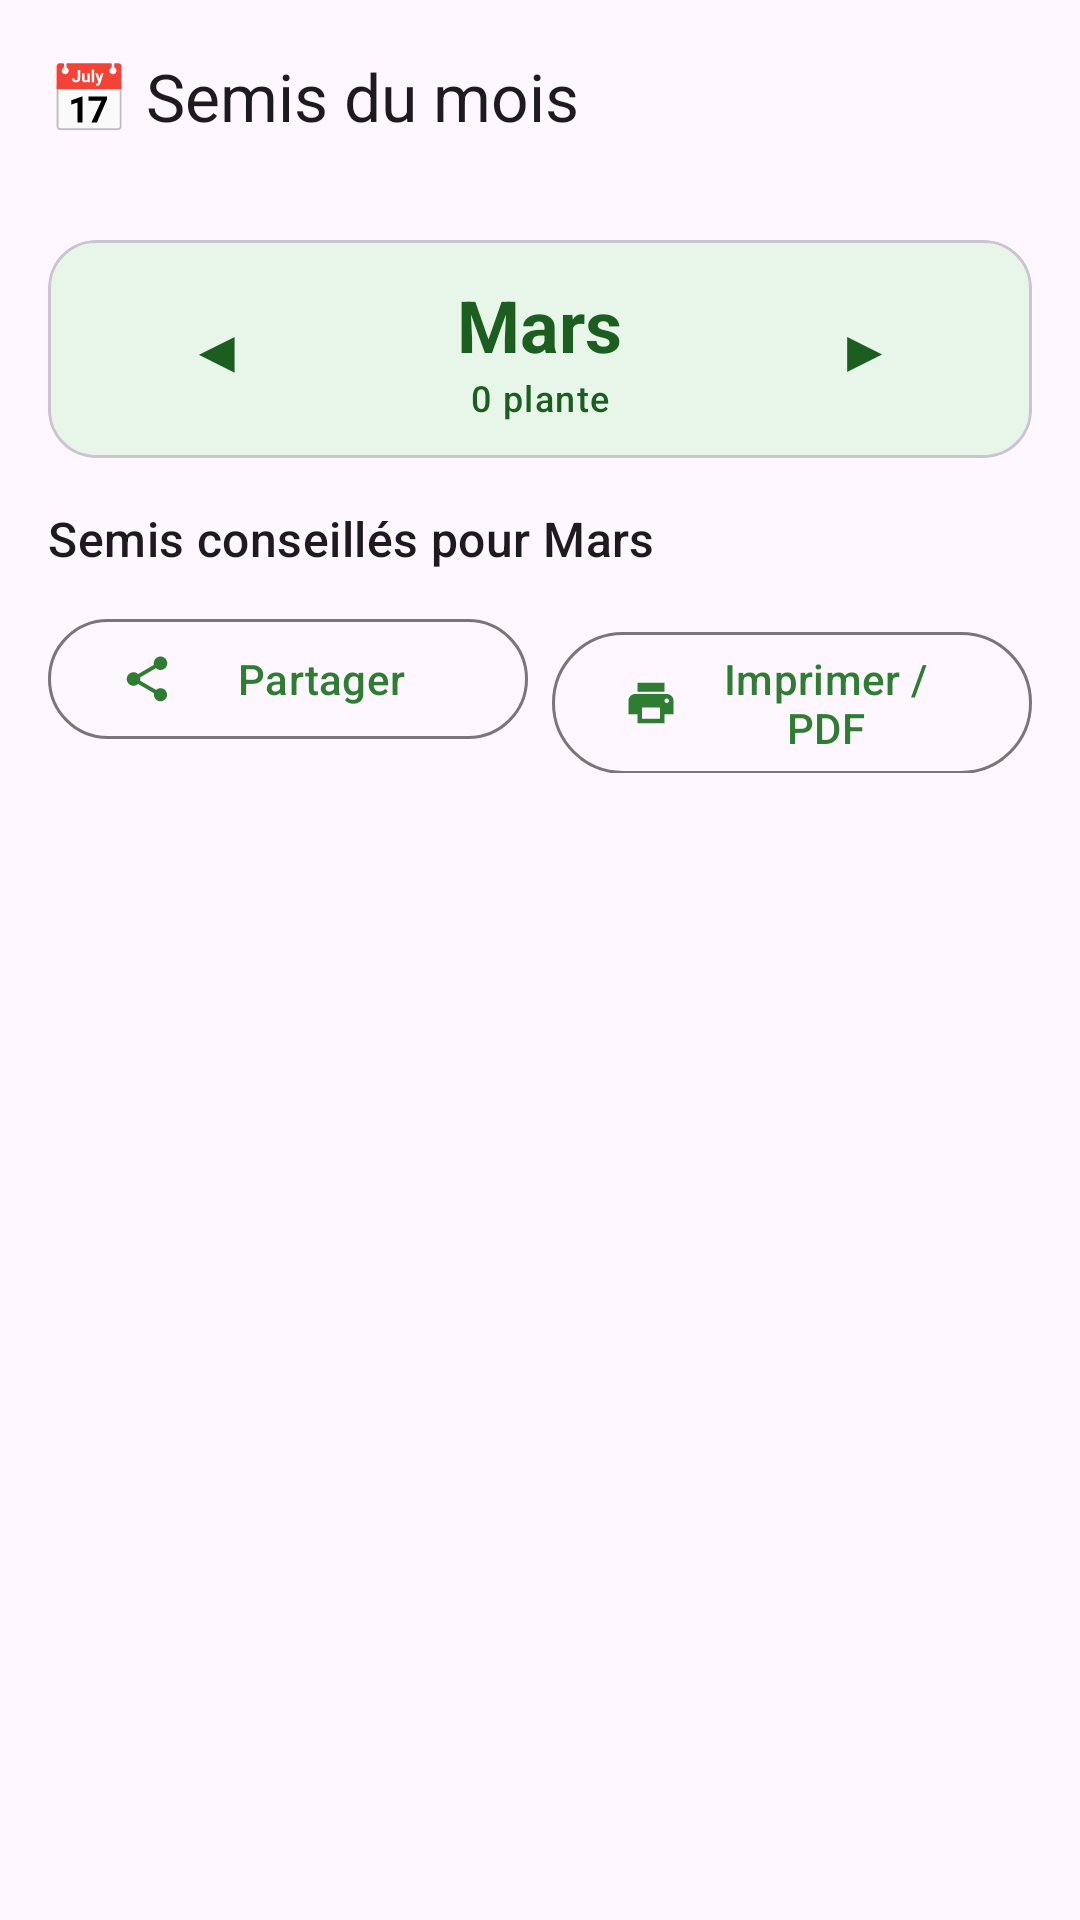

Layout XML and referenced resources for this Android screen:
<!-- AndroidManifest.xml: application theme Theme.SemisJardin -->
<!-- res/layout/fragment_monthly.xml -->
<?xml version="1.0" encoding="utf-8"?>
<androidx.coordinatorlayout.widget.CoordinatorLayout
    xmlns:android="http://schemas.android.com/apk/res/android"
    xmlns:app="http://schemas.android.com/apk/res-auto"
    android:layout_width="match_parent"
    android:layout_height="match_parent">

    <com.google.android.material.appbar.AppBarLayout
        android:layout_width="match_parent"
        android:layout_height="wrap_content">
        <com.google.android.material.appbar.MaterialToolbar
            android:layout_width="match_parent"
            android:layout_height="?attr/actionBarSize"
            app:title="📅 Semis du mois" />
    </com.google.android.material.appbar.AppBarLayout>

    <androidx.core.widget.NestedScrollView
        android:layout_width="match_parent"
        android:layout_height="match_parent"
        app:layout_behavior="@string/appbar_scrolling_view_behavior">

        <LinearLayout
            android:layout_width="match_parent"
            android:layout_height="wrap_content"
            android:orientation="vertical"
            android:padding="16dp">

            
            <com.google.android.material.card.MaterialCardView
                android:layout_width="match_parent"
                android:layout_height="wrap_content"
                android:layout_marginBottom="16dp"
                app:cardCornerRadius="16dp"
                app:cardBackgroundColor="@color/green_light">

                <LinearLayout
                    android:layout_width="match_parent"
                    android:layout_height="wrap_content"
                    android:orientation="horizontal"
                    android:gravity="center_vertical"
                    android:padding="12dp">

                    <com.google.android.material.button.MaterialButton
                        android:id="@+id/btn_prev_month"
                        style="@style/Widget.Material3.Button.TextButton"
                        android:layout_width="wrap_content"
                        android:layout_height="wrap_content"
                        android:text="◀"
                        android:textColor="@color/green_dark"
                        android:textSize="20sp" />

                    <LinearLayout
                        android:layout_width="0dp"
                        android:layout_height="wrap_content"
                        android:layout_weight="1"
                        android:orientation="vertical"
                        android:gravity="center">

                        <TextView
                            android:id="@+id/tv_month_title"
                            android:layout_width="wrap_content"
                            android:layout_height="wrap_content"
                            android:textAppearance="@style/TextAppearance.Material3.HeadlineSmall"
                            android:textColor="@color/green_dark"
                            android:textStyle="bold"
                            android:gravity="center"
                            android:text="Mars" />

                        <TextView
                            android:id="@+id/tv_sowing_count"
                            android:layout_width="wrap_content"
                            android:layout_height="wrap_content"
                            android:textAppearance="@style/TextAppearance.Material3.LabelMedium"
                            android:textColor="@color/green_dark"
                            android:gravity="center"
                            android:text="0 plante" />

                    </LinearLayout>

                    <com.google.android.material.button.MaterialButton
                        android:id="@+id/btn_next_month"
                        style="@style/Widget.Material3.Button.TextButton"
                        android:layout_width="wrap_content"
                        android:layout_height="wrap_content"
                        android:text="▶"
                        android:textColor="@color/green_dark"
                        android:textSize="20sp" />

                </LinearLayout>
            </com.google.android.material.card.MaterialCardView>

            
            <TextView
                android:id="@+id/tv_month_subtitle"
                android:layout_width="wrap_content"
                android:layout_height="wrap_content"
                android:layout_marginBottom="12dp"
                android:textAppearance="@style/TextAppearance.Material3.TitleMedium"
                android:text="Semis conseillés pour Mars" />

            
            <LinearLayout
                android:layout_width="match_parent"
                android:layout_height="wrap_content"
                android:orientation="horizontal"
                android:layout_marginBottom="16dp">

                <com.google.android.material.button.MaterialButton
                    android:id="@+id/btn_share"
                    style="@style/Widget.Material3.Button.OutlinedButton"
                    android:layout_width="0dp"
                    android:layout_height="wrap_content"
                    android:layout_weight="1"
                    android:layout_marginEnd="8dp"
                    android:text="Partager"
                    app:icon="@drawable/ic_share" />

                <com.google.android.material.button.MaterialButton
                    android:id="@+id/btn_print"
                    style="@style/Widget.Material3.Button.OutlinedButton"
                    android:layout_width="0dp"
                    android:layout_height="wrap_content"
                    android:layout_weight="1"
                    android:text="Imprimer / PDF"
                    app:icon="@drawable/ic_print" />

            </LinearLayout>

            
            <LinearLayout
                android:id="@+id/empty_month"
                android:layout_width="match_parent"
                android:layout_height="wrap_content"
                android:orientation="vertical"
                android:gravity="center"
                android:padding="32dp"
                android:visibility="gone">

                <TextView android:layout_width="wrap_content" android:layout_height="wrap_content"
                    android:text="😴" android:textSize="52sp" />
                <TextView android:layout_width="wrap_content" android:layout_height="wrap_content"
                    android:layout_marginTop="12dp"
                    android:text="Aucun semis conseillé ce mois-ci"
                    android:textAppearance="@style/TextAppearance.Material3.TitleMedium"
                    android:gravity="center" />
                <TextView android:layout_width="wrap_content" android:layout_height="wrap_content"
                    android:layout_marginTop="8dp"
                    android:text="Naviguez vers un autre mois"
                    android:textAppearance="@style/TextAppearance.Material3.BodyMedium"
                    android:gravity="center" android:alpha="0.6" />

            </LinearLayout>

            
            <LinearLayout
                android:id="@+id/content_month"
                android:layout_width="match_parent"
                android:layout_height="wrap_content"
                android:orientation="vertical"
                android:visibility="gone">

                <com.google.android.material.card.MaterialCardView
                    android:layout_width="match_parent"
                    android:layout_height="wrap_content"
                    app:cardCornerRadius="16dp"
                    app:cardElevation="2dp">

                    <TextView
                        android:id="@+id/tv_sowing_list"
                        android:layout_width="match_parent"
                        android:layout_height="wrap_content"
                        android:padding="16dp"
                        android:lineSpacingExtra="6dp"
                        android:textAppearance="@style/TextAppearance.Material3.BodyMedium"
                        android:fontFamily="monospace"
                        android:text="" />

                </com.google.android.material.card.MaterialCardView>

            </LinearLayout>

        </LinearLayout>
    </androidx.core.widget.NestedScrollView>

</androidx.coordinatorlayout.widget.CoordinatorLayout>
<!-- resources referenced by this layout -->
<resources>
  <color name="green_dark">#1B5E20</color>
  <color name="green_light">#E8F5E9</color>
  <!-- drawable ic_print (drawable) -->
  <?xml version="1.0" encoding="utf-8"?>
  <vector xmlns:android="http://schemas.android.com/apk/res/android"
      android:width="24dp" android:height="24dp"
      android:viewportWidth="24" android:viewportHeight="24">
      <path android:fillColor="?attr/colorOnSurface"
          android:pathData="M19,8L5,8c-1.66,0 -3,1.34 -3,3v6h4v4h12v-4h4v-6c0,-1.66 -1.34,-3 -3,-3zM16,19L8,19v-5h8v5zM19,12c-0.55,0 -1,-0.45 -1,-1s0.45,-1 1,-1 1,0.45 1,1 -0.45,1 -1,1zM18,3L6,3v4h12L18,3z"/>
  </vector>
  <!-- drawable ic_share (drawable) -->
  <?xml version="1.0" encoding="utf-8"?>
  <vector xmlns:android="http://schemas.android.com/apk/res/android"
      android:width="24dp" android:height="24dp"
      android:viewportWidth="24" android:viewportHeight="24">
      <path android:fillColor="?attr/colorOnSurface"
          android:pathData="M18,16.08c-0.76,0 -1.44,0.3 -1.96,0.77L8.91,12.7c0.05,-0.23 0.09,-0.46 0.09,-0.7s-0.04,-0.47 -0.09,-0.7l7.05,-4.11c0.54,0.5 1.25,0.81 2.04,0.81c1.66,0 3,-1.34 3,-3s-1.34,-3 -3,-3 -3,1.34 -3,3c0,0.24 0.04,0.47 0.09,0.7L8.04,9.81C7.5,9.31 6.79,9 6,9c-1.66,0 -3,1.34 -3,3s1.34,3 3,3c0.79,0 1.5,-0.31 2.04,-0.81l7.12,4.16c-0.05,0.21 -0.08,0.43 -0.08,0.65c0,1.61 1.31,2.92 2.92,2.92 1.61,0 2.92,-1.31 2.92,-2.92s-1.31,-2.92 -2.92,-2.92z"/>
  </vector>
  <style name="Theme.SemisJardin" parent="Theme.Material3.DayNight.NoActionBar">
          <item name="colorPrimary">@color/green_primary</item>
          <item name="colorPrimaryDark">@color/green_primary_dark</item>
          <item name="colorOnPrimary">@color/white</item>
          <item name="colorPrimaryContainer">@color/green_light</item>
          <item name="colorOnPrimaryContainer">@color/green_dark</item>
          <item name="colorError">@color/error_color</item>
          <item name="android:statusBarColor">@color/green_primary_dark</item>
          <item name="android:navigationBarColor">@color/white</item>
          <item name="windowActionBar">false</item>
          <item name="windowNoTitle">true</item>
      </style>
  <color name="green_primary">#2E7D32</color>
  <color name="green_primary_dark">#1B5E20</color>
  <color name="white">#FFFFFF</color>
  <color name="error_color">#B00020</color>
</resources>
